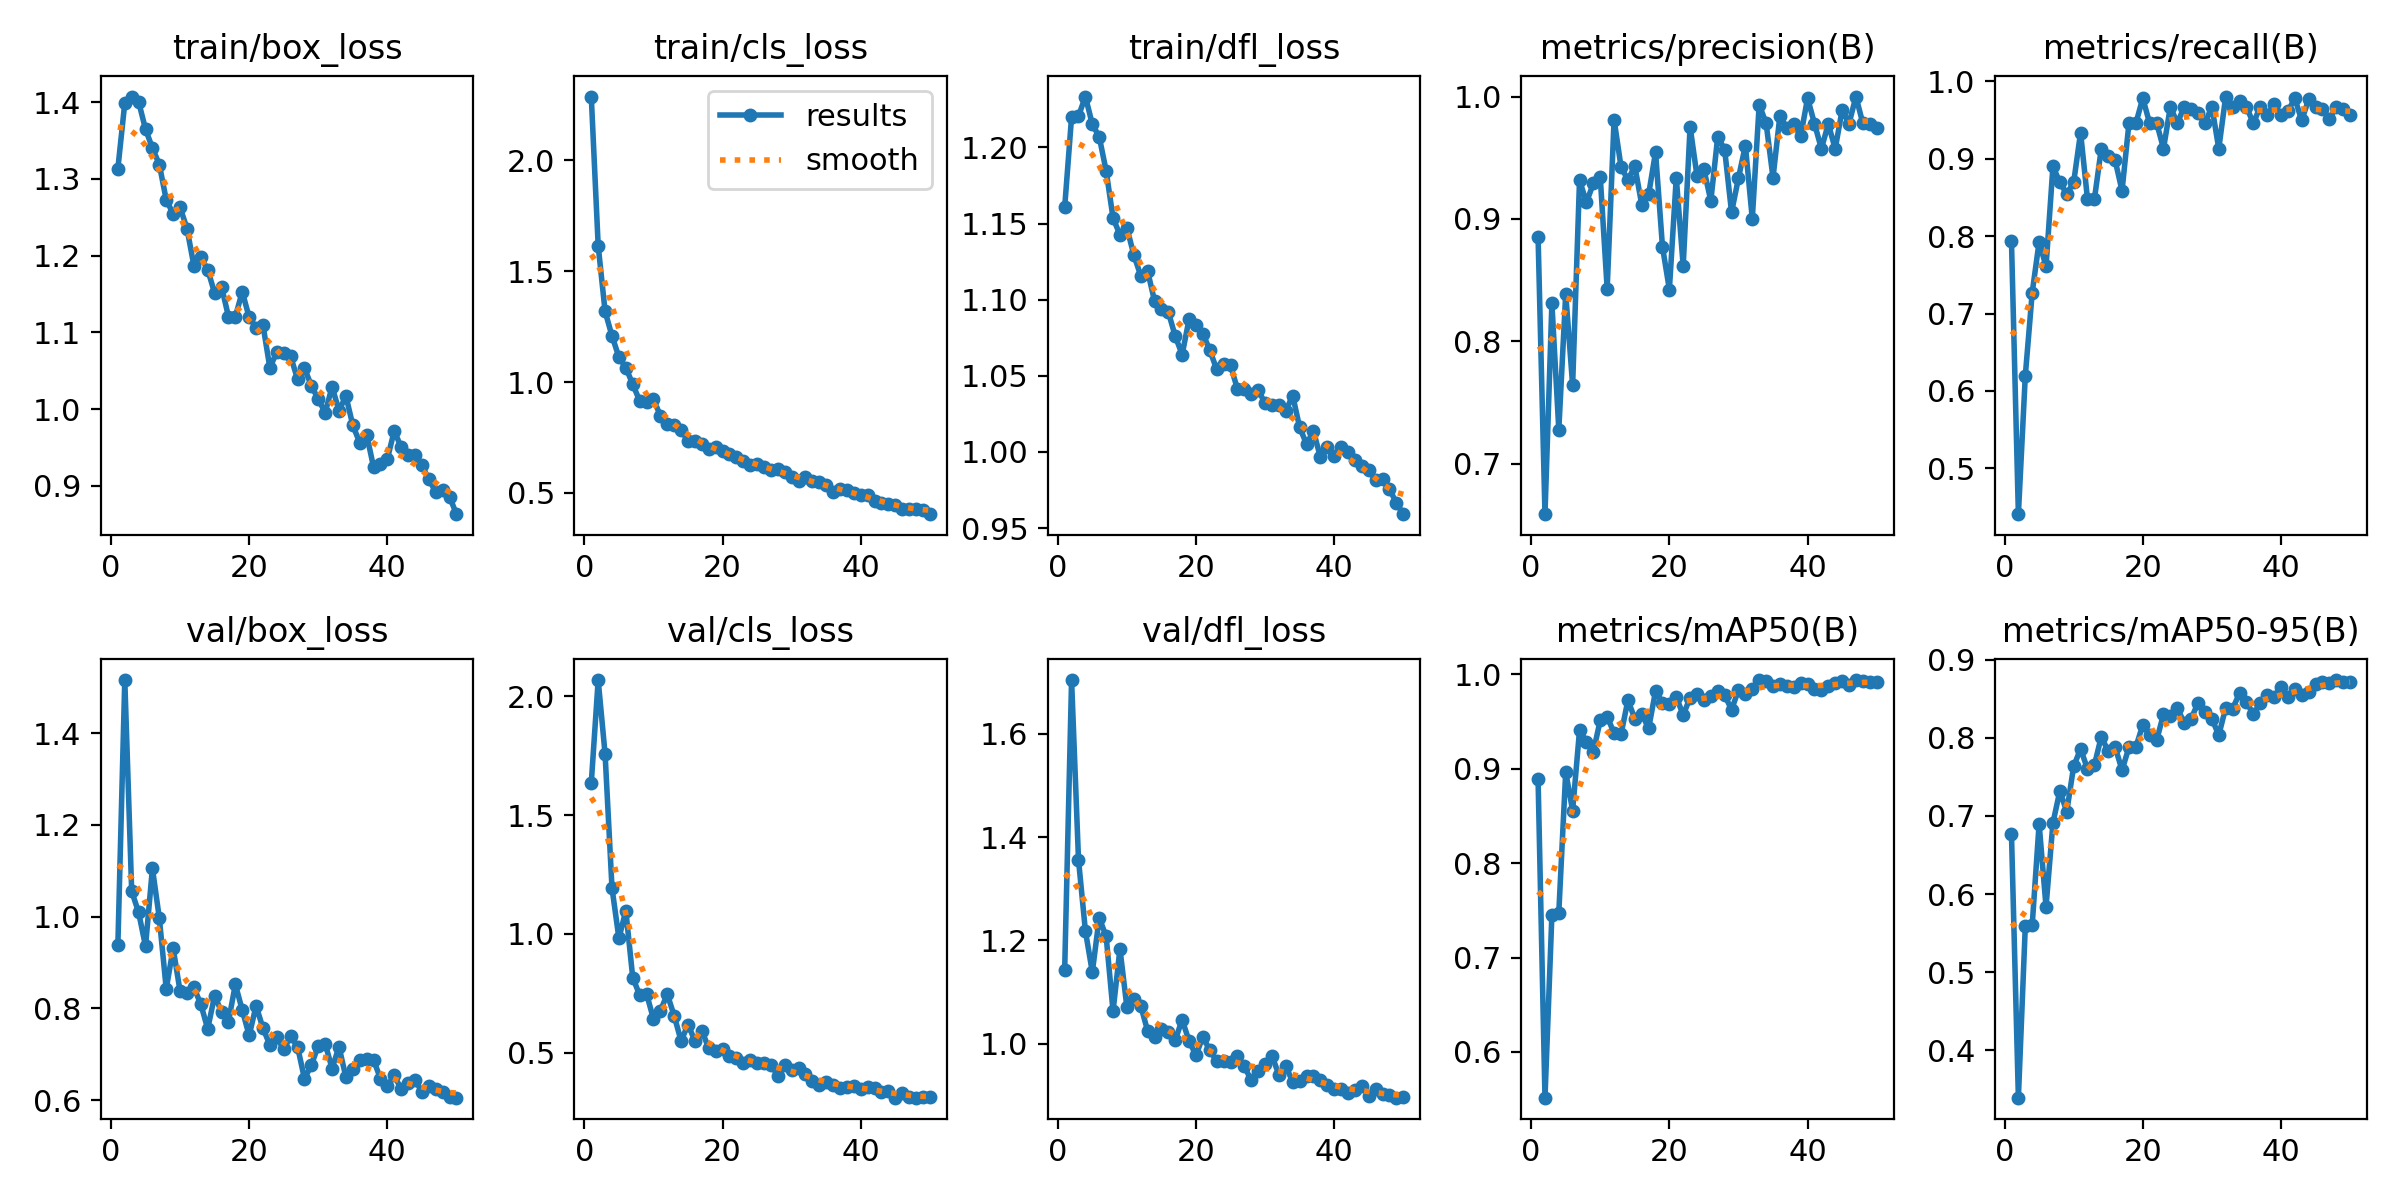

Data behind this chart, as committed beside it:
epoch, time, train/box_loss, train/cls_loss, train/dfl_loss, metrics/precision(B), metrics/recall(B), metrics/mAP50(B), metrics/mAP50-95(B), val/box_loss, val/cls_loss, val/dfl_loss, lr/pg0, lr/pg1, lr/pg2
1, 973.5, 1.313, 2.288, 1.161, 0.8856, 0.7935, 0.8889, 0.6765, 0.9379, 1.635, 1.143, 0.0006637, 0.0006637, 0.0006637
2, 1992, 1.399, 1.615, 1.22, 0.6589, 0.4409, 0.5515, 0.3395, 1.516, 2.069, 1.704, 0.001304, 0.001304, 0.001304
3, 2981, 1.407, 1.319, 1.221, 0.831, 0.6196, 0.7453, 0.5588, 1.055, 1.757, 1.356, 0.001918, 0.001918, 0.001918
4, 3981, 1.401, 1.208, 1.233, 0.7279, 0.727, 0.7477, 0.5603, 1.01, 1.193, 1.218, 0.001881, 0.001881, 0.001881
5, 5294, 1.365, 1.112, 1.215, 0.8389, 0.7926, 0.8965, 0.6897, 0.9354, 0.9816, 1.139, 0.001842, 0.001842, 0.001842
6, 6605, 1.34, 1.065, 1.207, 0.7643, 0.7609, 0.8558, 0.5837, 1.105, 1.098, 1.244, 0.001802, 0.001802, 0.001802
7, 7651, 1.319, 0.9903, 1.185, 0.9317, 0.8901, 0.9408, 0.6909, 0.9966, 0.8162, 1.208, 0.001762, 0.001762, 0.001762
8, 9353, 1.273, 0.9155, 1.154, 0.9136, 0.8696, 0.9287, 0.7319, 0.8424, 0.7428, 1.063, 0.001723, 0.001723, 0.001723
9, 10563, 1.254, 0.9078, 1.143, 0.9291, 0.8544, 0.9181, 0.7054, 0.9309, 0.7478, 1.184, 0.001683, 0.001683, 0.001683
10, 11930, 1.263, 0.9229, 1.147, 0.9342, 0.8696, 0.9516, 0.7634, 0.8374, 0.642, 1.071, 0.001644, 0.001644, 0.001644
11, 13563, 1.235, 0.8482, 1.129, 0.843, 0.9337, 0.9554, 0.7857, 0.8342, 0.6763, 1.086, 0.001604, 0.001604, 0.001604
12, 14794, 1.187, 0.8107, 1.116, 0.9811, 0.8478, 0.9377, 0.7601, 0.8455, 0.746, 1.074, 0.001564, 0.001564, 0.001564
13, 15973, 1.198, 0.8067, 1.119, 0.9427, 0.8478, 0.9364, 0.765, 0.809, 0.6551, 1.025, 0.001525, 0.001525, 0.001525
14, 17152, 1.182, 0.7823, 1.099, 0.9318, 0.913, 0.9727, 0.8014, 0.7551, 0.5493, 1.013, 0.001485, 0.001485, 0.001485
15, 18273, 1.151, 0.7348, 1.094, 0.9433, 0.9033, 0.9532, 0.7825, 0.8274, 0.6184, 1.028, 0.001446, 0.001446, 0.001446
16, 19396, 1.16, 0.7335, 1.092, 0.9117, 0.898, 0.9582, 0.7882, 0.7924, 0.5495, 1.022, 0.001406, 0.001406, 0.001406
17, 20570, 1.121, 0.7228, 1.076, 0.9201, 0.8587, 0.9428, 0.7585, 0.7705, 0.5926, 1.007, 0.001366, 0.001366, 0.001366
18, 21762, 1.12, 0.6983, 1.064, 0.9546, 0.9456, 0.9824, 0.7877, 0.8521, 0.5188, 1.046, 0.001327, 0.001327, 0.001327
19, 23353, 1.153, 0.705, 1.087, 0.8774, 0.9456, 0.9702, 0.7881, 0.7962, 0.5063, 1.005, 0.001287, 0.001287, 0.001287
20, 24492, 1.119, 0.6887, 1.083, 0.8424, 0.9783, 0.9687, 0.8162, 0.7408, 0.5171, 0.9778, 0.001248, 0.001248, 0.001248
21, 25646, 1.106, 0.6747, 1.078, 0.9338, 0.9456, 0.9764, 0.8035, 0.8054, 0.4857, 1.014, 0.001208, 0.001208, 0.001208
22, 26619, 1.109, 0.6609, 1.067, 0.8615, 0.9466, 0.9569, 0.7965, 0.7567, 0.4782, 0.987, 0.001168, 0.001168, 0.001168
23, 27832, 1.053, 0.6427, 1.054, 0.9754, 0.913, 0.9755, 0.8299, 0.7197, 0.4546, 0.9671, 0.001129, 0.001129, 0.001129
24, 28958, 1.075, 0.6251, 1.058, 0.9351, 0.9674, 0.9797, 0.8284, 0.7365, 0.4688, 0.9671, 0.001089, 0.001089, 0.001089
25, 30127, 1.073, 0.6313, 1.057, 0.9405, 0.9456, 0.9726, 0.8378, 0.7105, 0.4568, 0.9642, 0.00105, 0.00105, 0.00105
26, 31111, 1.069, 0.6154, 1.041, 0.9148, 0.9674, 0.9772, 0.8191, 0.739, 0.4551, 0.9756, 0.00101, 0.00101, 0.00101
27, 32100, 1.039, 0.6038, 1.042, 0.9673, 0.9645, 0.9826, 0.8243, 0.7166, 0.4497, 0.956, 0.0009704, 0.0009704, 0.0009704
28, 33123, 1.053, 0.6076, 1.038, 0.9566, 0.9592, 0.9782, 0.8446, 0.6466, 0.403, 0.9293, 0.0009308, 0.0009308, 0.0009308
29, 34162, 1.03, 0.5933, 1.041, 0.9054, 0.9456, 0.9626, 0.8332, 0.676, 0.4467, 0.9471, 0.0008912, 0.0008912, 0.0008912
30, 35403, 1.013, 0.5727, 1.032, 0.9335, 0.9674, 0.9835, 0.8245, 0.7188, 0.4278, 0.9604, 0.0008516, 0.0008516, 0.0008516
31, 36530, 0.9953, 0.554, 1.031, 0.96, 0.913, 0.979, 0.8032, 0.7227, 0.437, 0.9768, 0.000812, 0.000812, 0.000812
32, 38073, 1.029, 0.5699, 1.031, 0.9002, 0.9803, 0.9842, 0.8383, 0.6687, 0.4107, 0.9398, 0.0007724, 0.0007724, 0.0007724
33, 39088, 0.9978, 0.552, 1.027, 0.9934, 0.9674, 0.9941, 0.8372, 0.7162, 0.382, 0.9571, 0.0007328, 0.0007328, 0.0007328
34, 40464, 1.017, 0.5494, 1.037, 0.9782, 0.9745, 0.9929, 0.8567, 0.6497, 0.3619, 0.9258, 0.0006932, 0.0006932, 0.0006932
35, 41433, 0.9788, 0.5363, 1.016, 0.9337, 0.9674, 0.988, 0.8455, 0.6669, 0.3783, 0.9283, 0.0006536, 0.0006536, 0.0006536
36, 42409, 0.9561, 0.5051, 1.005, 0.9845, 0.9456, 0.9902, 0.8301, 0.6872, 0.3657, 0.9374, 0.000614, 0.000614, 0.000614
37, 43385, 0.9666, 0.5193, 1.014, 0.9741, 0.9674, 0.9873, 0.8438, 0.6885, 0.3525, 0.9374, 0.0005744, 0.0005744, 0.0005744
38, 44310, 0.9245, 0.5123, 0.9968, 0.9773, 0.9565, 0.9872, 0.8549, 0.6873, 0.3535, 0.9294, 0.0005348, 0.0005348, 0.0005348
39, 45227, 0.9289, 0.5007, 1.003, 0.9675, 0.9709, 0.9913, 0.852, 0.6467, 0.3588, 0.921, 0.0004952, 0.0004952, 0.0004952
40, 46160, 0.935, 0.4918, 0.9976, 0.9987, 0.9565, 0.9894, 0.8651, 0.6309, 0.3487, 0.9123, 0.0004556, 0.0004556, 0.0004556
41, 47089, 0.9717, 0.4928, 1.003, 0.9779, 0.9611, 0.9848, 0.8519, 0.654, 0.3576, 0.9118, 0.000416, 0.000416, 0.000416
42, 48022, 0.9499, 0.462, 1, 0.9574, 0.9783, 0.9836, 0.8624, 0.6233, 0.3507, 0.9055, 0.0003764, 0.0003764, 0.0003764
43, 49176, 0.9395, 0.4561, 0.9947, 0.9776, 0.9494, 0.9874, 0.854, 0.636, 0.3328, 0.9108, 0.0003368, 0.0003368, 0.0003368
44, 50641, 0.9405, 0.4495, 0.9906, 0.9574, 0.9766, 0.9907, 0.8585, 0.6438, 0.3372, 0.9185, 0.0002972, 0.0002972, 0.0002972
45, 76887, 0.9266, 0.4457, 0.988, 0.9889, 0.9674, 0.9925, 0.8693, 0.6179, 0.311, 0.8996, 0.0002576, 0.0002576, 0.0002576
46, 78610, 0.9085, 0.4291, 0.9815, 0.9779, 0.9639, 0.9888, 0.8716, 0.6313, 0.3293, 0.9133, 0.000218, 0.000218, 0.000218
47, 79918, 0.8918, 0.4256, 0.9822, 1, 0.9514, 0.9936, 0.8696, 0.6251, 0.3135, 0.9026, 0.0001784, 0.0001784, 0.0001784
48, 81577, 0.8946, 0.4266, 0.9756, 0.978, 0.967, 0.9925, 0.8738, 0.6176, 0.3106, 0.8999, 0.0001388, 0.0001388, 0.0001388
49, 82688, 0.8856, 0.4239, 0.9667, 0.9779, 0.9644, 0.9923, 0.8718, 0.6073, 0.3151, 0.8956, 9.92e-05, 9.92e-05, 9.92e-05
50, 84012, 0.8629, 0.4041, 0.9592, 0.9744, 0.9565, 0.9917, 0.8719, 0.6051, 0.312, 0.8972, 5.96e-05, 5.96e-05, 5.96e-05
